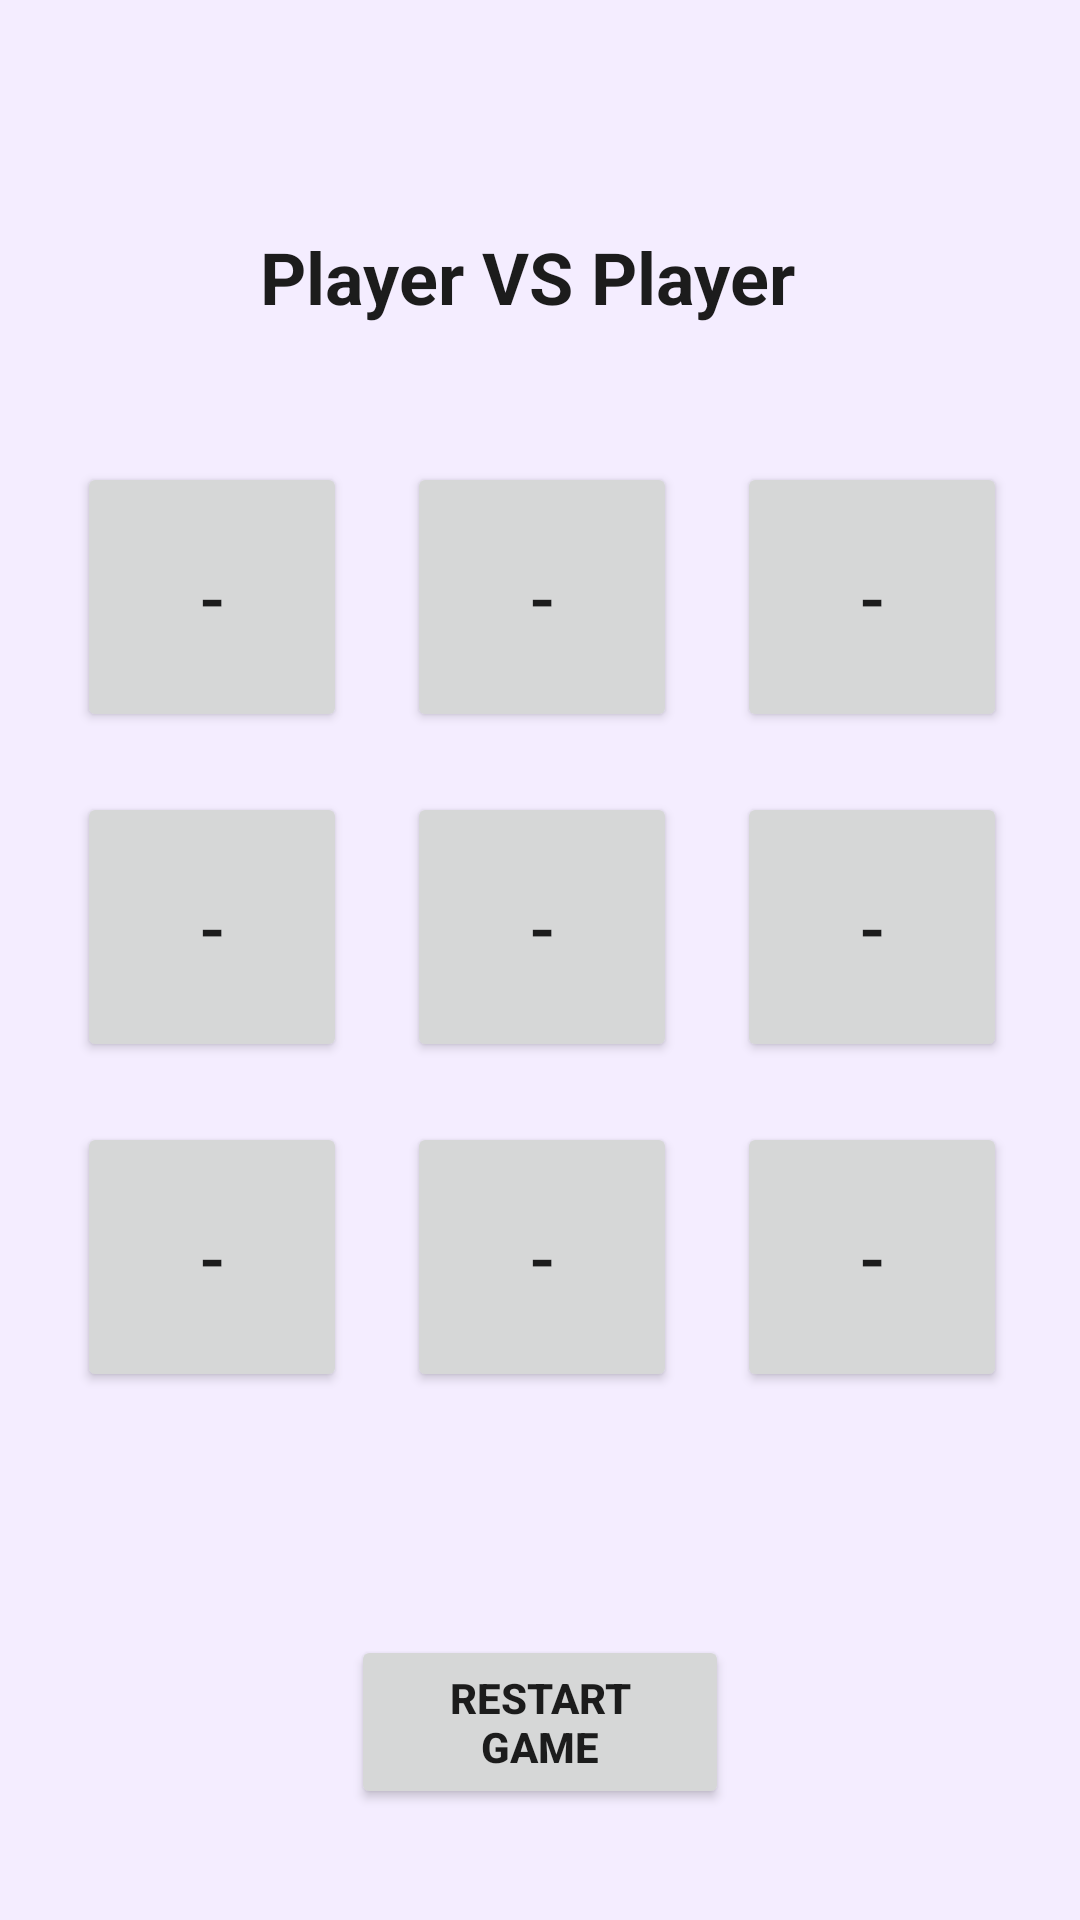

Layout XML and referenced resources for this Android screen:
<!-- AndroidManifest.xml: application theme Theme.TicTacToe_RTU -->
<!-- res/layout/activity_player_v_s_player.xml -->
<?xml version="1.0" encoding="utf-8"?>
<androidx.constraintlayout.widget.ConstraintLayout xmlns:android="http://schemas.android.com/apk/res/android"
    xmlns:app="http://schemas.android.com/apk/res-auto"
    xmlns:tools="http://schemas.android.com/tools"
    android:layout_width="match_parent"
    android:layout_height="match_parent"
    tools:context=".PlayerVSPlayer"
    android:background="#f4edff">

    <TableLayout
        android:id="@+id/tableLayout"
        android:layout_width="328dp"
        android:layout_height="341dp"
        android:layout_marginTop="144dp"
        app:layout_constraintEnd_toEndOf="parent"
        app:layout_constraintHorizontal_bias="0.493"
        app:layout_constraintStart_toStartOf="parent"
        app:layout_constraintTop_toTopOf="parent">

        <TableRow
            android:layout_width="match_parent"
            android:layout_height="match_parent">

            <Button
                android:id="@+id/btn1"
                android:layout_width="90dp"
                android:layout_height="90dp"
                android:layout_margin="10dp"
                android:text="-"
                android:textSize="24sp" />

            <Button
                android:id="@+id/btn2"
                android:layout_width="90dp"
                android:layout_height="90dp"
                android:layout_margin="10dp"
                android:text="-"
                android:textSize="24sp" />

            <Button
                android:id="@+id/btn3"
                android:layout_width="90dp"
                android:layout_height="90dp"
                android:layout_margin="10dp"
                android:text="-"
                android:textSize="24sp" />
        </TableRow>

        <TableRow
            android:layout_width="match_parent"
            android:layout_height="match_parent">

            <Button
                android:id="@+id/btn4"
                android:layout_width="90dp"
                android:layout_height="90dp"
                android:layout_margin="10dp"
                android:text="-"
                android:textSize="24sp" />

            <Button
                android:id="@+id/btn5"
                android:layout_width="90dp"
                android:layout_height="90dp"
                android:layout_margin="10dp"
                android:text="-"
                android:textSize="24sp" />

            <Button
                android:id="@+id/btn6"
                android:layout_width="90dp"
                android:layout_height="90dp"
                android:layout_margin="10dp"
                android:text="-"
                android:textSize="24sp" />

        </TableRow>

        <TableRow
            android:layout_width="match_parent"
            android:layout_height="match_parent">

            <Button
                android:id="@+id/btn7"
                android:layout_width="90dp"
                android:layout_height="90dp"
                android:layout_margin="10dp"
                android:text="-"
                android:textSize="24sp" />

            <Button
                android:id="@+id/btn8"
                android:layout_width="90dp"
                android:layout_height="90dp"
                android:layout_margin="10dp"
                android:text="-"
                android:textSize="24sp" />

            <Button
                android:id="@+id/btn9"
                android:layout_width="90dp"
                android:layout_height="90dp"
                android:layout_margin="10dp"
                android:text="-"
                android:textSize="24sp" />
        </TableRow>

    </TableLayout>

    <Button
        android:id="@+id/btnRestart"
        android:layout_width="126dp"
        android:layout_height="58dp"
        android:layout_marginTop="60dp"
        android:text="RESTART GAME"
        android:textStyle="bold"
        app:layout_constraintEnd_toEndOf="parent"
        app:layout_constraintStart_toStartOf="parent"
        app:layout_constraintTop_toBottomOf="@+id/tableLayout" />

    <TextView
        android:id="@+id/textView"
        android:layout_width="187dp"
        android:layout_height="33dp"
        android:layout_marginTop="60dp"
        android:text="Player VS Player"
        android:textAllCaps="false"
        android:textSize="24sp"
        android:textStyle="bold"
        android:textColor="#1c1c1c"
        app:layout_constraintBottom_toTopOf="@+id/tableLayout"
        app:layout_constraintEnd_toEndOf="parent"
        app:layout_constraintStart_toStartOf="parent"
        app:layout_constraintTop_toTopOf="parent"
        app:layout_constraintVertical_bias="0.313" />

</androidx.constraintlayout.widget.ConstraintLayout>
<!-- resources referenced by this layout -->
<resources>
  <style name="Theme.TicTacToe_RTU" parent="Theme.MaterialComponents.DayNight.DarkActionBar">
          
          <item name="colorPrimary">@color/purple_500</item>
          <item name="colorPrimaryVariant">@color/purple_700</item>
          <item name="colorOnPrimary">@color/white</item>
          
          <item name="colorSecondary">@color/teal_200</item>
          <item name="colorSecondaryVariant">@color/teal_700</item>
          <item name="colorOnSecondary">@color/black</item>
          
          <item name="android:statusBarColor" tools:targetApi="l">?attr/colorPrimaryVariant</item>
          
      </style>
  <!-- not gathered from this repository: default colours our renderer supplied (Android Studio template values) -->
  <color name="purple_500">#FF6200EE</color>
  <color name="purple_700">#FF3700B3</color>
  <color name="teal_200">#FF03DAC5</color>
  <color name="teal_700">#FF018786</color>
  <color name="black">#FF000000</color>
  <color name="white">#FFFFFFFF</color>
</resources>
